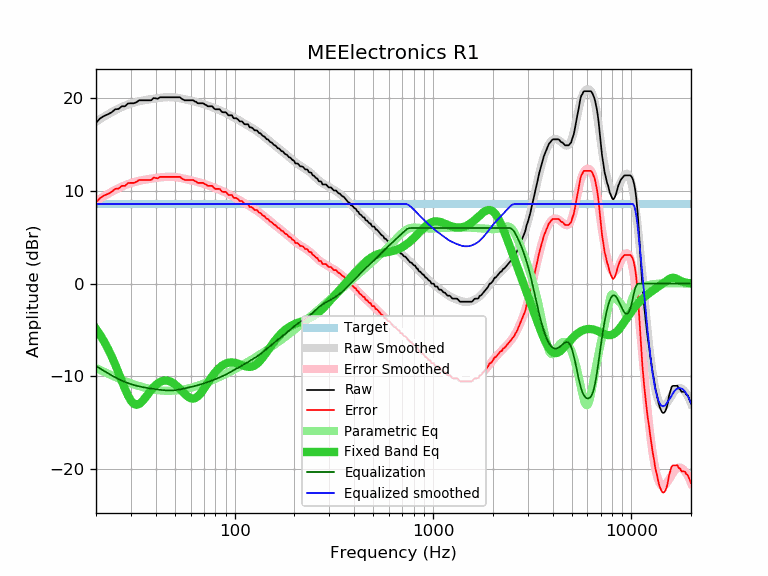

The file beside this chart, header and first rows:
frequency, raw, error, smoothed, error_smoothed, equalization, parametric_eq, equalized_raw, equalized_smoothed, target
20, 17.35, 8.76, 17.48, 8.89, -8.89, -4.89, 8.46, 8.59, 8.59
21, 17.84, 9.25, 17.76, 9.17, -9.17, -5.55, 8.67, 8.59, 8.59
22, 18.10, 9.51, 18.03, 9.44, -9.44, -6.27, 8.66, 8.59, 8.59
23, 18.28, 9.69, 18.27, 9.68, -9.68, -7.04, 8.60, 8.59, 8.59
24, 18.49, 9.90, 18.50, 9.91, -9.91, -7.87, 8.58, 8.59, 8.59
25, 18.81, 10.22, 18.71, 10.12, -10.12, -8.74, 8.69, 8.59, 8.59
26, 18.85, 10.26, 18.89, 10.30, -10.30, -9.63, 8.55, 8.59, 8.59
27, 19.14, 10.55, 19.06, 10.47, -10.47, -10.52, 8.67, 8.59, 8.59
28, 19.14, 10.55, 19.21, 10.62, -10.62, -11.35, 8.52, 8.59, 8.59
29, 19.44, 10.85, 19.33, 10.74, -10.74, -12.08, 8.70, 8.59, 8.59
30, 19.46, 10.87, 19.44, 10.85, -10.85, -12.63, 8.61, 8.59, 8.59
31, 19.46, 10.87, 19.53, 10.95, -10.95, -12.97, 8.51, 8.59, 8.59
32, 19.58, 10.99, 19.61, 11.02, -11.02, -13.08, 8.56, 8.59, 8.59
33, 19.78, 11.19, 19.68, 11.09, -11.09, -13.00, 8.69, 8.59, 8.59
34, 19.78, 11.19, 19.74, 11.15, -11.15, -12.77, 8.63, 8.59, 8.59
35, 19.78, 11.19, 19.79, 11.20, -11.20, -12.46, 8.58, 8.59, 8.59
36, 19.78, 11.19, 19.84, 11.25, -11.25, -12.11, 8.53, 8.59, 8.59
37, 19.78, 11.19, 19.88, 11.29, -11.29, -11.77, 8.49, 8.59, 8.59
38, 19.78, 11.19, 19.92, 11.33, -11.33, -11.46, 8.45, 8.59, 8.59
39, 20.03, 11.44, 19.95, 11.36, -11.36, -11.18, 8.67, 8.59, 8.59
40, 19.99, 11.40, 19.99, 11.40, -11.40, -10.95, 8.59, 8.59, 8.59
41, 19.95, 11.36, 20.02, 11.43, -11.43, -10.76, 8.52, 8.59, 8.59
42, 20.11, 11.52, 20.05, 11.46, -11.46, -10.62, 8.65, 8.59, 8.59
43, 20.11, 11.52, 20.07, 11.48, -11.48, -10.53, 8.63, 8.59, 8.59
44, 20.11, 11.52, 20.09, 11.51, -11.51, -10.47, 8.60, 8.59, 8.59
45, 20.11, 11.52, 20.11, 11.52, -11.52, -10.46, 8.59, 8.59, 8.59
46, 20.11, 11.52, 20.12, 11.53, -11.53, -10.48, 8.58, 8.59, 8.59
47, 20.11, 11.52, 20.12, 11.53, -11.53, -10.54, 8.58, 8.59, 8.59
48, 20.11, 11.52, 20.12, 11.53, -11.53, -10.63, 8.58, 8.59, 8.59
49, 20.11, 11.52, 20.11, 11.52, -11.52, -10.74, 8.59, 8.59, 8.59
50, 20.11, 11.52, 20.09, 11.50, -11.50, -10.88, 8.61, 8.59, 8.59
51, 20.11, 11.52, 20.07, 11.48, -11.48, -11.03, 8.63, 8.59, 8.59
52, 20.11, 11.52, 20.04, 11.45, -11.45, -11.20, 8.66, 8.59, 8.59
53, 20.11, 11.52, 20.01, 11.42, -11.42, -11.38, 8.69, 8.59, 8.59
54, 19.95, 11.36, 19.97, 11.38, -11.38, -11.56, 8.57, 8.59, 8.59
55, 19.87, 11.28, 19.94, 11.35, -11.35, -11.73, 8.52, 8.59, 8.59
56, 19.78, 11.19, 19.90, 11.31, -11.31, -11.90, 8.47, 8.59, 8.59
57, 19.78, 11.19, 19.86, 11.27, -11.27, -12.05, 8.51, 8.59, 8.59
58, 19.78, 11.19, 19.82, 11.23, -11.23, -12.19, 8.55, 8.59, 8.59
59, 19.78, 11.19, 19.78, 11.19, -11.19, -12.29, 8.59, 8.59, 8.59
60, 19.78, 11.19, 19.75, 11.16, -11.16, -12.36, 8.62, 8.59, 8.59
61, 19.78, 11.19, 19.71, 11.12, -11.12, -12.40, 8.66, 8.59, 8.59
62, 19.78, 11.19, 19.67, 11.08, -11.08, -12.40, 8.70, 8.59, 8.59
63, 19.64, 11.05, 19.64, 11.05, -11.05, -12.36, 8.59, 8.59, 8.59
64, 19.62, 11.03, 19.60, 11.01, -11.01, -12.29, 8.61, 8.59, 8.59
65, 19.46, 10.87, 19.56, 10.97, -10.97, -12.19, 8.49, 8.59, 8.59
66, 19.46, 10.87, 19.52, 10.93, -10.93, -12.06, 8.53, 8.59, 8.59
67, 19.46, 10.87, 19.48, 10.89, -10.89, -11.90, 8.57, 8.59, 8.59
68, 19.46, 10.87, 19.44, 10.85, -10.85, -11.73, 8.61, 8.59, 8.59
69, 19.46, 10.87, 19.40, 10.81, -10.81, -11.55, 8.65, 8.59, 8.59
70, 19.42, 10.83, 19.36, 10.77, -10.77, -11.35, 8.65, 8.59, 8.59
71, 19.30, 10.71, 19.31, 10.72, -10.72, -11.15, 8.58, 8.59, 8.59
72, 19.27, 10.68, 19.27, 10.68, -10.68, -10.95, 8.59, 8.59, 8.59
73, 19.14, 10.55, 19.22, 10.63, -10.63, -10.75, 8.51, 8.59, 8.59
74, 19.14, 10.55, 19.18, 10.59, -10.59, -10.55, 8.55, 8.59, 8.59
75, 19.14, 10.55, 19.13, 10.54, -10.54, -10.36, 8.60, 8.59, 8.59
76, 19.14, 10.55, 19.09, 10.50, -10.50, -10.18, 8.64, 8.59, 8.59
77, 19.14, 10.55, 19.04, 10.45, -10.45, -10.01, 8.69, 8.59, 8.59
78, 19.01, 10.42, 18.99, 10.40, -10.40, -9.84, 8.61, 8.59, 8.59
79, 18.87, 10.28, 18.95, 10.36, -10.36, -9.69, 8.51, 8.59, 8.59
... 553 more rows
